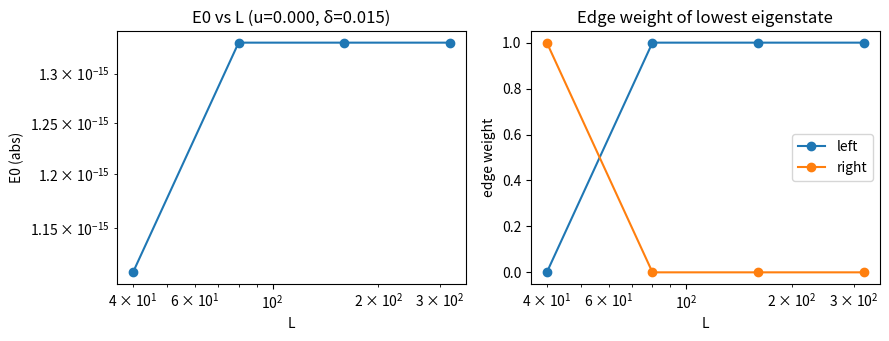

The matplotlib source for this figure:
#!/usr/bin/env python3
"""Compute and plot edge localization of the lowest BdG eigenstate.

Uses the eight-vertex effective mapping to Kitaev params, builds BdG chain,
and scans chain lengths to report E0(L) and endpoint weight.

Saves results to `results/edge_localization/` by default.
"""

from __future__ import annotations

import argparse
from pathlib import Path
import numpy as np
from scipy.linalg import eigh

import matplotlib
matplotlib.use("Agg")
import matplotlib.pyplot as plt

# Pauli
I2 = np.array([[1, 0], [0, 1]], dtype=complex)
X = np.array([[0, 1], [1, 0]], dtype=complex)
Y = np.array([[0, -1j], [1j, 0]], dtype=complex)
Z = np.array([[1, 0], [0, -1]], dtype=complex)


def kron(a, b):
    return np.kron(a, b)


def H4_eight_vertex(u: float, delta: float) -> np.ndarray:
    # using the effective Pauli expansion from ybe223.md
    H = (
        np.cos(u) * kron(X, X)
        + 0.5 * np.sin(u) * (kron(Y, X) - kron(X, Y))
        + 0.5 * delta * (kron(Z, I2) - kron(I2, Z))
    )
    return H


def pauli_expand(H4: np.ndarray) -> dict:
    # returns h[(a,b)] with a,b in {'I','X','Y','Z'} using 1/4 Tr(P H)
    syms = {'I': I2, 'X': X, 'Y': Y, 'Z': Z}
    h = {}
    for a, A in syms.items():
        for b, B in syms.items():
            P = kron(A, B)
            h[(a, b)] = 0.25 * np.trace(P @ H4)
    return h


def map_to_kitaev_from_h(h: dict) -> tuple:
    # indices: 'X'->xx, 'Y'->yy etc.
    c_xx = h.get(('X', 'X'), 0.0)
    c_yy = h.get(('Y', 'Y'), 0.0)
    c_xy = h.get(('X', 'Y'), 0.0)
    c_yx = h.get(('Y', 'X'), 0.0)
    c_zz = h.get(('Z', 'Z'), 0.0)
    c_z0 = h.get(('Z', 'I'), 0.0)
    c_0z = h.get(('I', 'Z'), 0.0)
    t = c_xx + c_yy + 1j * (c_xy - c_yx)
    Delta = c_xx - c_yy - 1j * (c_xy + c_yx)
    mu = 4.0 * c_zz - 2.0 * (c_z0 + c_0z)
    return complex(t), complex(Delta), complex(mu)


def build_bdg_chain(L: int, t: complex, Delta: complex, mu: complex, open_boundary: bool = True) -> np.ndarray:
    # Build single-particle BdG Hamiltonian (2L x 2L)
    h = np.zeros((L, L), dtype=complex)
    Delta_mat = np.zeros((L, L), dtype=complex)
    for i in range(L):
        h[i, i] = -mu / 2.0
    for i in range(L - 1):
        h[i, i + 1] = -t / 2.0
        h[i + 1, i] = -t.conjugate() / 2.0
        Delta_mat[i, i + 1] = Delta / 2.0
        Delta_mat[i + 1, i] = -Delta / 2.0
    if not open_boundary:
        h[0, L - 1] = -t / 2.0
        h[L - 1, 0] = -t.conjugate() / 2.0
        Delta_mat[0, L - 1] = Delta / 2.0
        Delta_mat[L - 1, 0] = -Delta / 2.0
    top = np.hstack([h, Delta_mat])
    bottom = np.hstack([-Delta_mat.conjugate(), -h.T])
    H_bdg = np.vstack([top, bottom])
    H_bdg = 0.5 * (H_bdg + H_bdg.conj().T)
    return H_bdg


def edge_weights_from_eigvec(v: np.ndarray, L: int, edge_sites: int = 1) -> tuple:
    # v length 2L, first L are particle, next L are hole
    probs = np.abs(v[:L]) ** 2 + np.abs(v[L:]) ** 2
    left = float(np.sum(probs[:edge_sites]))
    right = float(np.sum(probs[-edge_sites:]))
    return left, right


def main():
    p = argparse.ArgumentParser()
    p.add_argument('--delta', type=float, default=0.015)
    p.add_argument('--u', type=float, default=0.0, help='path parameter u to analyze')
    p.add_argument('--Ls', type=str, default='40,80,160,320', help='comma list of chain lengths')
    p.add_argument('--edge-sites', type=int, default=1)
    p.add_argument('--outdir', type=str, default='results/edge_localization')
    args = p.parse_args()

    outdir = Path(args.outdir)
    outdir.mkdir(parents=True, exist_ok=True)

    Ls = [int(x) for x in args.Ls.split(',') if x.strip()]
    u = float(args.u)
    delta = float(args.delta)

    # build H4 and map
    H4 = H4_eight_vertex(u, delta)
    h = pauli_expand(H4)
    t, Delta, mu = map_to_kitaev_from_h(h)

    results = {'L': [], 'E0': [], 'left_w': [], 'right_w': []}

    for L in Ls:
        Hbdg = build_bdg_chain(L, t, Delta, mu, open_boundary=True)
        E, V = eigh(Hbdg)
        idx = int(np.argmin(np.abs(E)))
        e0 = float(np.abs(E[idx]))
        v = V[:, idx]
        left, right = edge_weights_from_eigvec(v, L, edge_sites=args.edge_sites)
        results['L'].append(L)
        results['E0'].append(e0)
        results['left_w'].append(left)
        results['right_w'].append(right)

    np.savez(outdir / f'edge_loc_u{u:.3f}_d{delta:.3g}.npz', **results)

    # plot E0 vs L
    fig, ax = plt.subplots(1, 2, figsize=(9, 3.5), dpi=150)
    ax[0].plot(results['L'], results['E0'], '-o')
    ax[0].set_xscale('log')
    ax[0].set_yscale('log')
    ax[0].set_xlabel('L')
    ax[0].set_ylabel('E0 (abs)')
    ax[0].set_title(f'E0 vs L (u={u:.3f}, δ={delta:.3g})')

    ax[1].plot(results['L'], results['left_w'], '-o', label='left')
    ax[1].plot(results['L'], results['right_w'], '-o', label='right')
    ax[1].set_xscale('log')
    ax[1].set_xlabel('L')
    ax[1].set_ylabel('edge weight')
    ax[1].set_title('Edge weight of lowest eigenstate')
    ax[1].legend()

    fig.tight_layout()
    fig.savefig(outdir / f'edge_loc_u{u:.3f}_d{delta:.3g}.png')
    plt.close(fig)

    print('saved results to', outdir)


if __name__ == '__main__':
    main()
